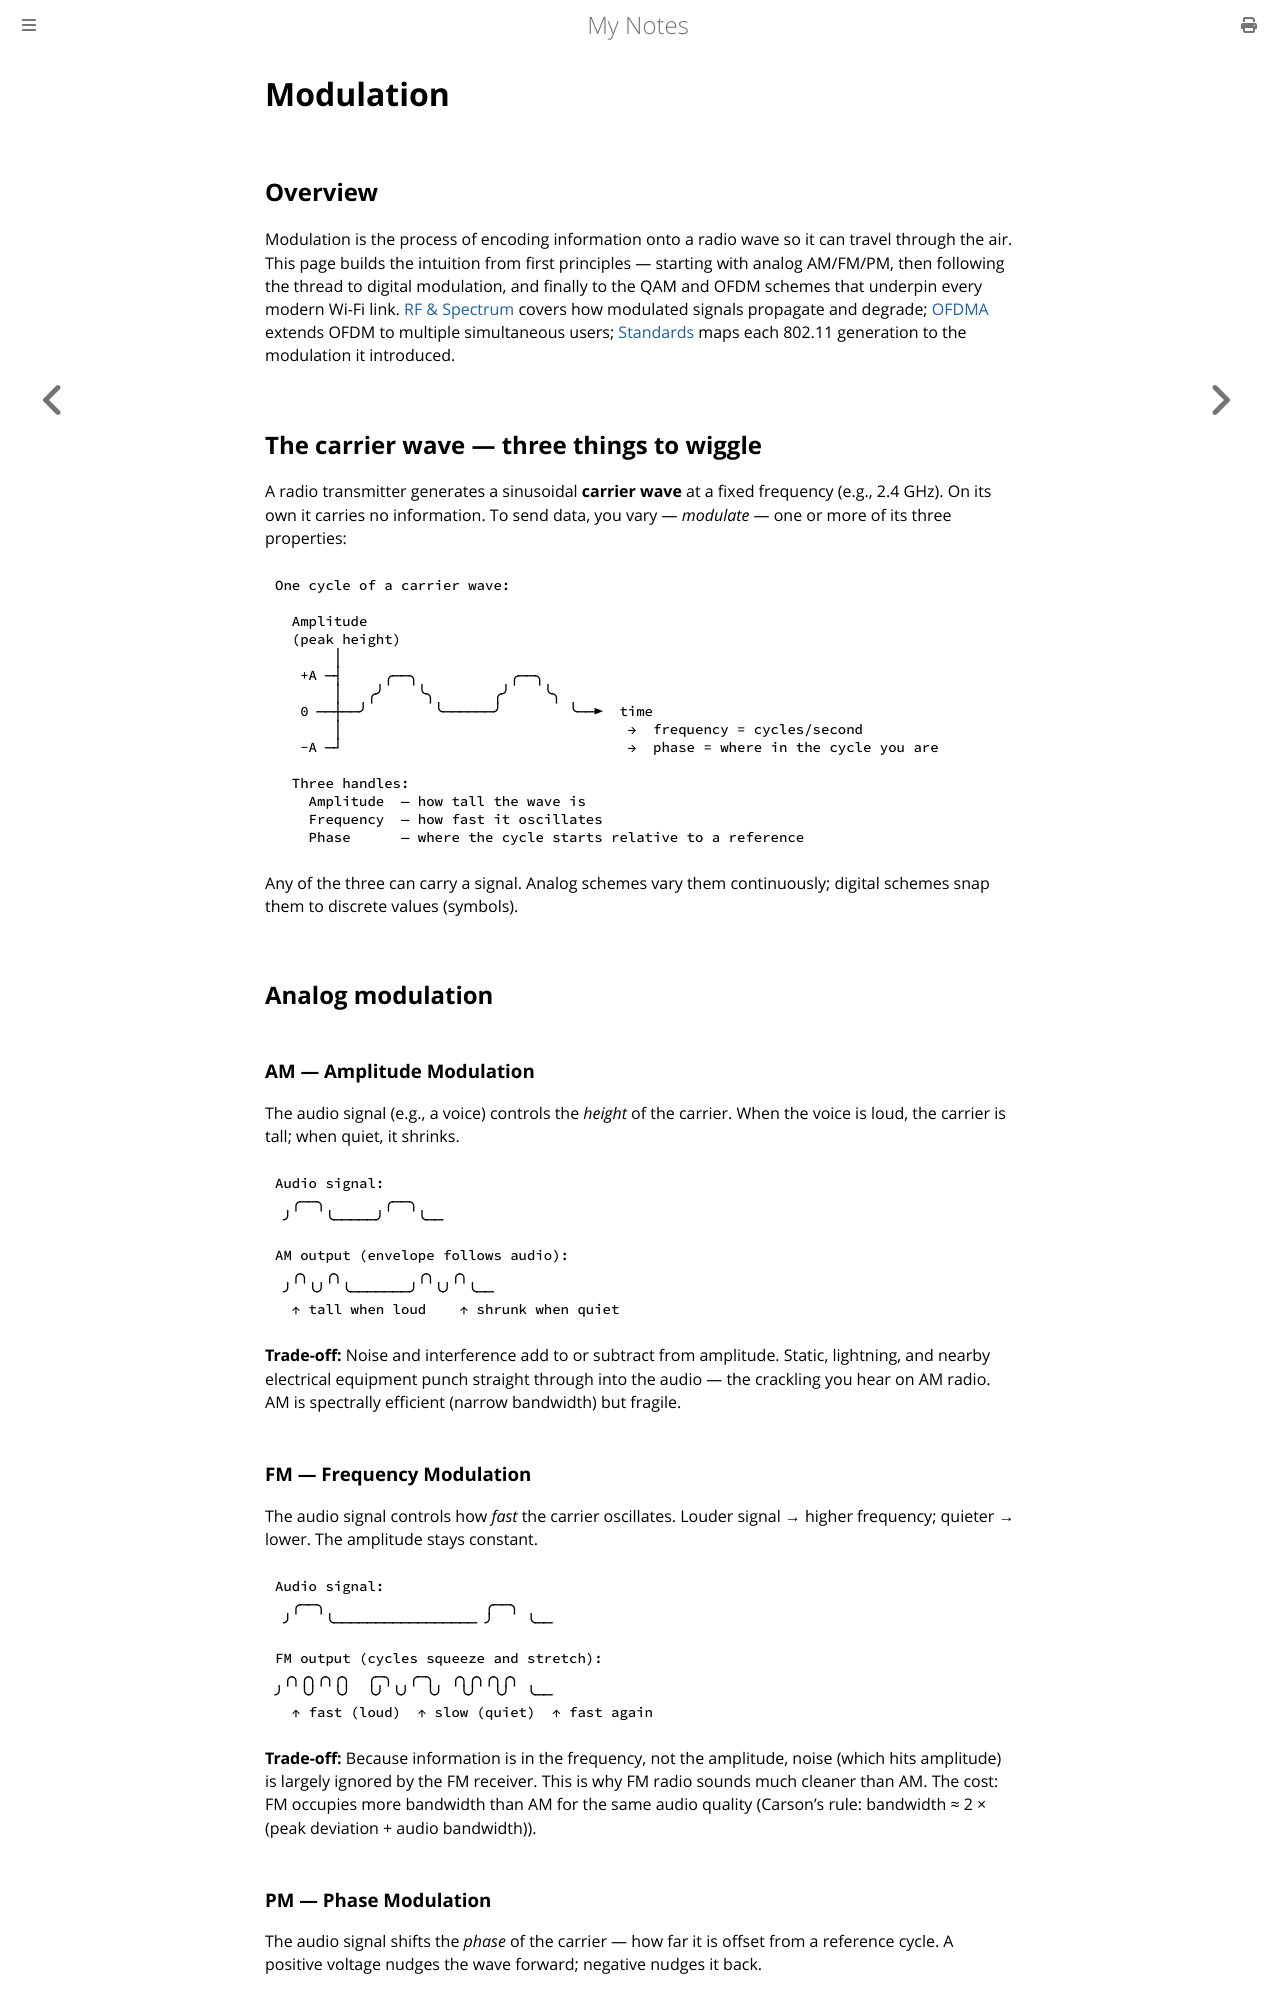

repository: paritystack/notes · page: wifi/modulation.html · generator: mdbook

# Modulation

## Overview

Modulation is the process of encoding information onto a radio wave so it can travel through the air. This page builds the intuition from first principles — starting with analog AM/FM/PM, then following the thread to digital modulation, and finally to the QAM and OFDM schemes that underpin every modern Wi-Fi link. [RF & Spectrum](rf_spectrum.md) covers how modulated signals propagate and degrade; [OFDMA](ofdma.md) extends OFDM to multiple simultaneous users; [Standards](standards.md) maps each 802.11 generation to the modulation it introduced.

## The carrier wave — three things to wiggle

A radio transmitter generates a sinusoidal **carrier wave** at a fixed frequency (e.g., 2.4 GHz). On its own it carries no information. To send data, you vary — *modulate* — one or more of its three properties:

```
One cycle of a carrier wave:

  Amplitude
  (peak height)
       │
   +A ─┤     ╭──╮           ╭──╮
       │   ╭╯    ╰╮       ╭╯    ╰╮
   0 ──┼──╯        ╰──────╯        ╰──►  time
       │                                  →  frequency = cycles/second
   -A ─┘                                  →  phase = where in the cycle you are

  Three handles:
    Amplitude  — how tall the wave is
    Frequency  — how fast it oscillates
    Phase      — where the cycle starts relative to a reference
```

Any of the three can carry a signal. Analog schemes vary them continuously; digital schemes snap them to discrete values (symbols).

## Analog modulation

### AM — Amplitude Modulation

The audio signal (e.g., a voice) controls the *height* of the carrier. When the voice is loud, the carrier is tall; when quiet, it shrinks.

```
Audio signal:
  ╭──╮       ╭──╮
 ╯    ╰─────╯    ╰──

AM output (envelope follows audio):
  ╭╮  ╭╮         ╭╮  ╭╮
 ╯  ╰╯  ╰───────╯  ╰╯  ╰──
  ↑ tall when loud    ↑ shrunk when quiet
```

**Trade-off:** Noise and interference add to or subtract from amplitude. Static, lightning, and nearby electrical equipment punch straight through into the audio — the crackling you hear on AM radio. AM is spectrally efficient (narrow bandwidth) but fragile.

### FM — Frequency Modulation

The audio signal controls how *fast* the carrier oscillates. Louder signal → higher frequency; quieter → lower. The amplitude stays constant.

```
Audio signal:
  ╭──╮                   ╭──╮
 ╯    ╰───────────────── ╯    ╰──

FM output (cycles squeeze and stretch):
 ╭╮╭╮╭╮╭╮  ╭─╮  ╭─╮  ╭╮╭╮╭╮╭╮
╯  ╰╯  ╰╯  ╰╯ ╰╯  ╰╯  ╰╯  ╰╯  ╰──
  ↑ fast (loud)  ↑ slow (quiet)  ↑ fast again
```

**Trade-off:** Because information is in the frequency, not the amplitude, noise (which hits amplitude) is largely ignored by the FM receiver. This is why FM radio sounds much cleaner than AM. The cost: FM occupies more bandwidth than AM for the same audio quality (Carson's rule: bandwidth ≈ 2 × (peak deviation + audio bandwidth)).
